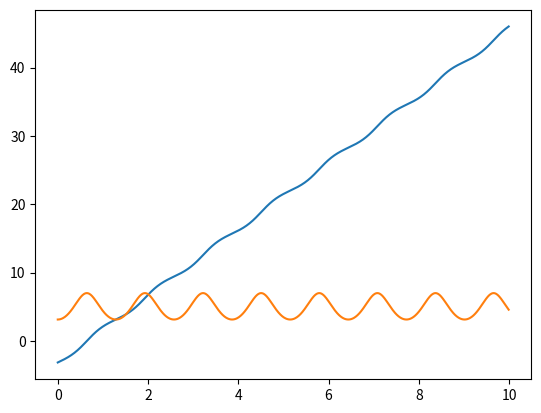
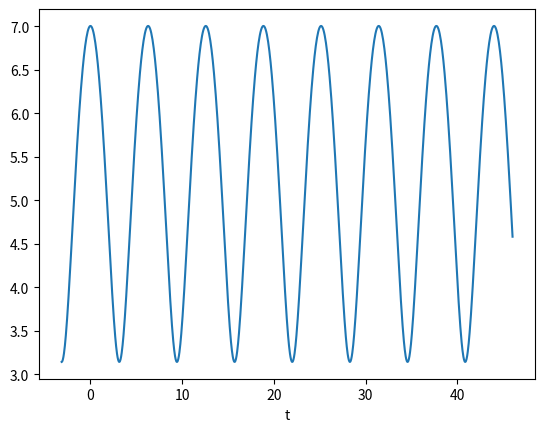

Write the Python code that produced these figures, in order.
from math import sin
import numpy as np
#from pylab import plot,xlabel,show
import matplotlib.pyplot as plt

g = 9.8
l = 1 # meter

def f(r,t):
#read in x and y positions of particle
    theta = r[0]
    y = r[1]
#compute derivatives using from the board
    ftheta = y
    fy =-g/l*np.sin(theta)
#return the array of derivatives
    return np.array([ftheta,fy],float)

#set left and right initial and final times
a = 0.0
b = 10.0
#set a large number of steps
N = 1000
h = (b-a)/N

#create array of indepdendent variable
tpoints = np.arange(a,b,h)

#create empty lists of x and y variables
xpoints = []
ypoints = []

#initial conditions
#r is an array containing instantenous positions of particle
# x and y coordinates
r = np.array([-np.pi,np.pi],float) ## We don't know the range!!!!

#run a loop over all times
for t in tpoints:

#using x and y components of last step
#grow the x and y arrays
    xpoints.append(r[0])
    ypoints.append(r[1])
    
#steps that are themselves vectors,
#k1 and k2 and k3 and k4 are steps that tell you how to
# step in x and y
# k1=[1,2]    
    k1 = h*f(r,t)
    k2 = h*f(r+0.5*k1,t+0.5*h)
    k3 = h*f(r+0.5*k2,t+0.5*h)
    k4 = h*f(r+k3,t+h)
    r += (k1+2*k2+2*k3+k4)/6
plt.ion()
plt.figure(1)
plt.plot(tpoints,xpoints)
plt.plot(tpoints,ypoints)
plt.figure(2)

plt.plot(xpoints,ypoints)

plt.xlabel("t")
plt.show()